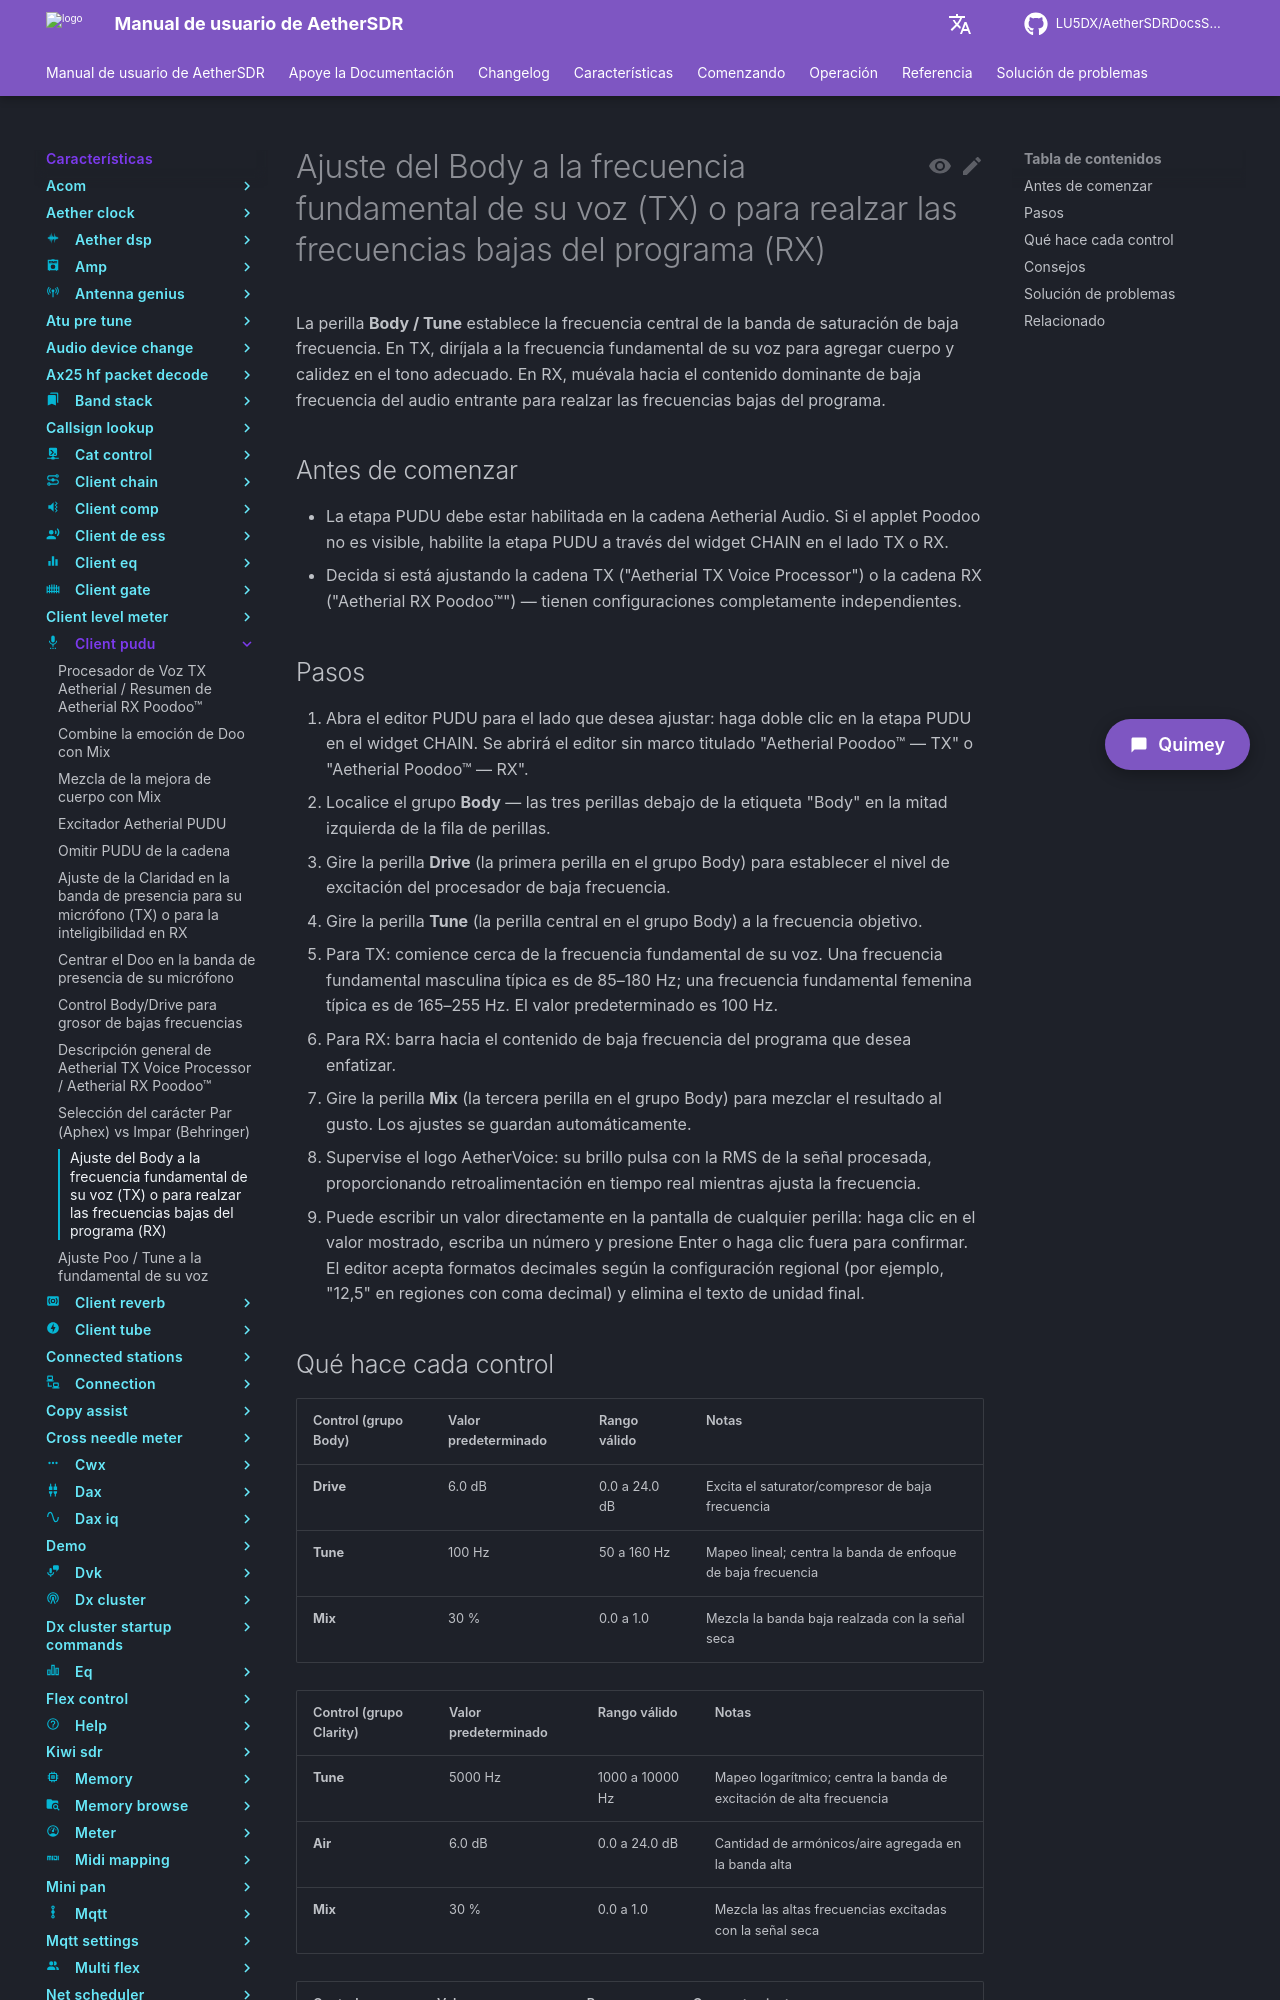

repository: LU5DX/AetherSDRDocsSpanish · page: 26.8.4/features/client-pudu/tune-poo-to-the-fundamental-of-your-voice-tx-or-to-bring-out-rx-program-lows/index.html · generator: mkdocs

# Ajuste del Body a la frecuencia fundamental de su voz (TX) o para realzar las frecuencias bajas del programa (RX)

La perilla **Body / Tune** establece la frecuencia central de la banda de saturación de baja frecuencia. En TX, diríjala a la frecuencia fundamental de su voz para agregar cuerpo y calidez en el tono adecuado. En RX, muévala hacia el contenido dominante de baja frecuencia del audio entrante para realzar las frecuencias bajas del programa.

## Antes de comenzar

- La etapa PUDU debe estar habilitada en la cadena Aetherial Audio. Si el applet Poodoo no es visible, habilite la etapa PUDU a través del widget CHAIN en el lado TX o RX.
- Decida si está ajustando la cadena TX ("Aetherial TX Voice Processor") o la cadena RX ("Aetherial RX Poodoo™") — tienen configuraciones completamente independientes.

## Pasos

1. Abra el editor PUDU para el lado que desea ajustar: haga doble clic en la etapa PUDU en el widget CHAIN. Se abrirá el editor sin marco titulado "Aetherial Poodoo™ — TX" o "Aetherial Poodoo™ — RX".
2. Localice el grupo **Body** — las tres perillas debajo de la etiqueta "Body" en la mitad izquierda de la fila de perillas.
3. Gire la perilla **Drive** (la primera perilla en el grupo Body) para establecer el nivel de excitación del procesador de baja frecuencia.
4. Gire la perilla **Tune** (la perilla central en el grupo Body) a la frecuencia objetivo.
   - Para TX: comience cerca de la frecuencia fundamental de su voz. Una frecuencia fundamental masculina típica es de 85–180 Hz; una frecuencia fundamental femenina típica es de 165–255 Hz. El valor predeterminado es 100 Hz.
   - Para RX: barra hacia el contenido de baja frecuencia del programa que desea enfatizar.
5. Gire la perilla **Mix** (la tercera perilla en el grupo Body) para mezclar el resultado al gusto. Los ajustes se guardan automáticamente.
6. Supervise el logo AetherVoice: su brillo pulsa con la RMS de la señal procesada, proporcionando retroalimentación en tiempo real mientras ajusta la frecuencia.
7. Puede escribir un valor directamente en la pantalla de cualquier perilla: haga clic en el valor mostrado, escriba un número y presione Enter o haga clic fuera para confirmar. El editor acepta formatos decimales según la configuración regional (por ejemplo, "12,5" en regiones con coma decimal) y elimina el texto de unidad final.
